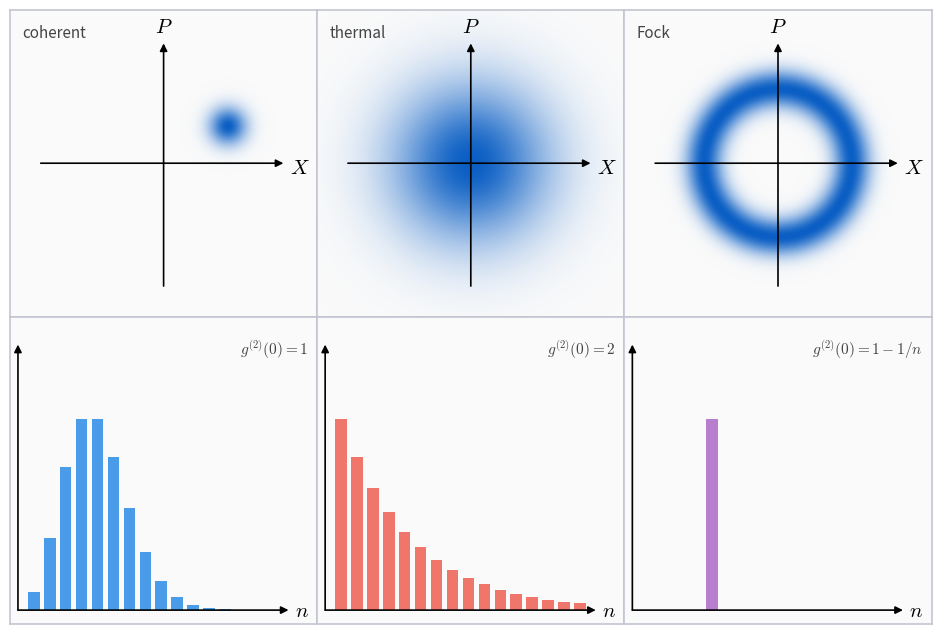

The matplotlib source for this figure: (Note: this script raises an exception after producing the figure.)
"""Figure 2: three states of light, drawn in the same convention as Figure 1.
Phase-space clouds are quadrature uncertainty regions (Wigner-style widths):
vacuum/coherent sigma = 1/2, thermal sigma^2 = nbar + 1/2, Fock = ring of radius sqrt(n).
All three states have the same mean photon number NBAR."""
import numpy as np
import matplotlib
matplotlib.use("Agg")
import matplotlib.pyplot as plt
from matplotlib.colors import LinearSegmentedColormap
from math import factorial

NBAR = 4
UNIT = 0.24                       # screen units per quadrature unit (Fig 1 scale: sigma_coh = 0.12)
S_COH = 0.5 * UNIT
S_TH = np.sqrt(NBAR + 0.5) * UNIT
R_FOCK = np.sqrt(NBAR) * UNIT
ALPHA = np.sqrt(NBAR) * UNIT
ANG = np.deg2rad(30)
LIM = 1.0
BLUE = "#0b5fc4"
cmap = LinearSegmentedColormap.from_list("c", [(1, 1, 1, 0), (0.04, 0.37, 0.77, 1)])
BG, EDGE = "#fafafa", "#c3c6d1"
plt.rcParams["mathtext.fontset"] = "cm"

g = np.linspace(-LIM, LIM, 700)
X, Y = np.meshgrid(g, g)

def gauss(cx, cy, s):
    return np.exp(-((X - cx) ** 2 + (Y - cy) ** 2) / (2 * s ** 2))

def ring(R, s):
    return np.exp(-(np.hypot(X, Y) - R) ** 2 / (2 * s ** 2))

coh = gauss(ALPHA * np.cos(ANG), ALPHA * np.sin(ANG), S_COH)
th = gauss(0, 0, S_TH)
fock = ring(R_FOCK, S_COH)

fig, axs = plt.subplots(2, 3, figsize=(9.6, 6.4), dpi=200)
fig.subplots_adjust(left=0.02, right=0.98, top=0.98, bottom=0.02, wspace=0.0, hspace=0.0)

def panel(ax):
    ax.set_facecolor(BG)
    ax.set_xticks([]); ax.set_yticks([])
    for sp in ax.spines.values():
        sp.set_color(EDGE); sp.set_linewidth(1.2)

def arrow(ax, p0, p1):
    ax.annotate("", xy=p1, xytext=p0, arrowprops=dict(arrowstyle="-|>", color="black", lw=1.2, mutation_scale=11, shrinkA=0, shrinkB=0))

for ax, img in zip(axs[0], [coh, th, fock]):
    panel(ax)
    ax.set_xlim(-LIM, LIM); ax.set_ylim(-LIM, LIM); ax.set_aspect("equal")
    ax.imshow(img, extent=[-LIM, LIM, -LIM, LIM], origin="lower", cmap=cmap, vmin=0, vmax=1, interpolation="bilinear", zorder=1)
    arrow(ax, (-0.80, 0), (0.78, 0)); arrow(ax, (0, -0.80), (0, 0.78))
    ax.text(0.82, -0.03, r"$X$", fontsize=15, ha="left", va="center")
    ax.text(0.0, 0.82, r"$P$", fontsize=15, ha="center", va="bottom")
    ax.set_clip_on(False)

n = np.arange(0, 16)
poisson = np.exp(-NBAR) * NBAR ** n / np.array([factorial(k) for k in n])
geom = (NBAR ** n) / (NBAR + 1) ** (n + 1)
fockp = (n == NBAR).astype(float)
cols = ["#4a9be8", "#f0766b", "#b97fcf"]
for ax, p, c in zip(axs[1], [poisson, geom, fockp], cols):
    panel(ax)
    ax.bar(n, 0.62 * p / p.max(), width=0.72, color=c, zorder=2)
    ax.set_xlim(-1.5, 17.8); ax.set_ylim(-0.045, 0.95)
    arrow(ax, (-1.0, 0), (16.0, 0)); arrow(ax, (-1.0, 0), (-1.0, 0.86))
    ax.text(16.4, -0.002, r"$n$", fontsize=15, ha="left", va="center")

# g2(0) labels
for ax, t in zip(axs[1], [r"$g^{(2)}(0)=1$", r"$g^{(2)}(0)=2$", r"$g^{(2)}(0)=1-1/n$"]):
    ax.text(0.97, 0.93, t, transform=ax.transAxes, ha="right", va="top", fontsize=11, color="#444")
for ax, t in zip(axs[0], ["coherent", "thermal", "Fock"]):
    ax.text(0.04, 0.95, t, transform=ax.transAxes, ha="left", va="top", fontsize=11, color="#444")
fig.savefig("./LightBeams/post4_statesoflight/post4_figure_2.png", facecolor="white")
